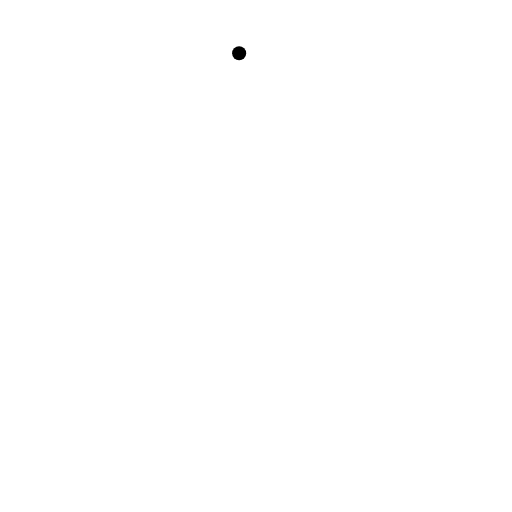
t = 0.00 s
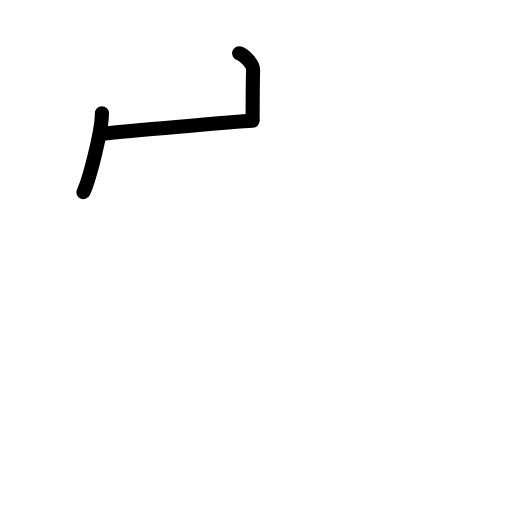
t = 2.25 s
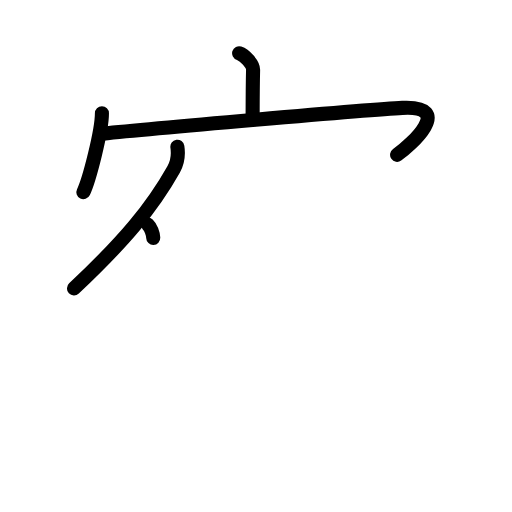
t = 4.38 s
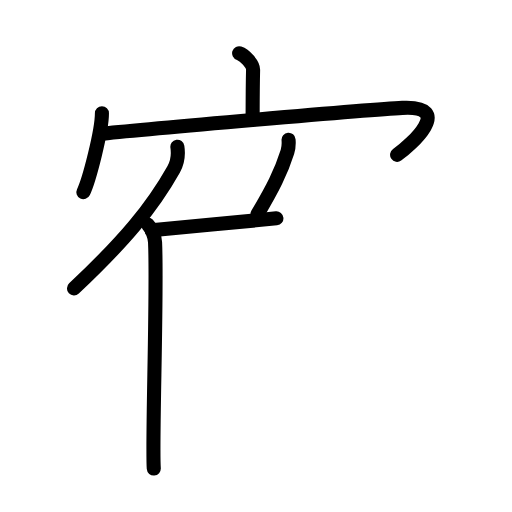
t = 6.50 s
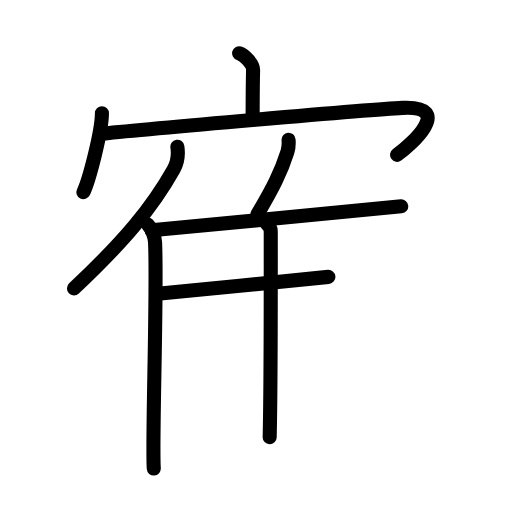
t = 8.75 s
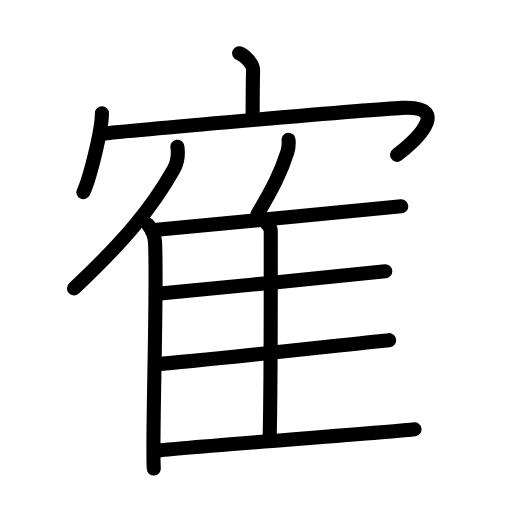
t = 11.00 s

The animated SVG that drew these frames (rendered in a browser with its animation timeline set to each time). Animation: 27 SMIL elements (animate=27); one cycle of 11.00 s.

<?xml version="1.0" encoding="UTF-8"?>
<!--
AniKanjiVG is licensed by CC-BY-SA Paul C. Sommerhoff (https://bitbucket.org/sommerhoff/anikanjivg).
AniKanjiVG uses KanjiVG which is licensed by CC-BY-SA Ulrich Apel (http://kanjivg.tagaini.net).
See also http://creativecommons.org/licenses/by-sa/3.0/
-->
<svg xmlns:kvg='http://kanjivg.tagaini.net' xmlns='http://www.w3.org/2000/svg' width='109' height='109' viewBox='0 0 109 109' style='fill:none;stroke:#000000;stroke-width:3;stroke-linecap:round;stroke-linejoin:round;' id="kvg:kanji_05bc9"><g id="kvg:05bc9" kvg:element="寉"><g id="kvg:05bc9-g1" kvg:element="宀" kvg:position="top" kvg:radical="general"><path id="kvg:05bc9-s1" kvg:type="㇑a" d="M50.91,11.33c1.24,0.4,3,2.38,2.97,3.54c-0.09,3.66-0.09,7.2-0.1,10.53"><animate attributeName="d" begin="0.0s" dur="0.5s" from="M50.91,11.33C50.91,11.33,50.91,11.33,50.91,11.33" to="M50.91,11.33c1.24,0.4,3,2.38,2.97,3.54" />
<animate attributeName="d" begin="0.5s" dur="0.5s" from="M50.91,11.33c1.24,0.4,3,2.38,2.97,3.54c0,0,0,0,0,0,0" to="M50.91,11.33c1.24,0.4,3,2.38,2.97,3.54c-0.09,3.66-0.09,7.2-0.1,10.53" />
</path>
<g id="kvg:05bc9-g2" kvg:element="冖"><path id="kvg:05bc9-s2" kvg:type="㇔" d="M21.7,24.12c0,3.8-2.72,14.27-3.95,16.8"><animate attributeName="d" begin="1.0s" dur="1.0s" from="M21.7,24.12C21.7,24.12,21.7,24.12,21.7,24.12" to="M21.7,24.12c0,3.8-2.72,14.27-3.95,16.8" />
<animate attributeName="d" begin="0s" dur="1.0s" from="M-100,-100" to="M-100,-100" />
</path>
<path id="kvg:05bc9-s3" kvg:type="㇖b" d="M21.87,28.45c8.92-0.93,56.54-5.13,63.78-5.48c11.31-0.55,1.71,8.01-1.11,9.99"><animate attributeName="d" begin="2.0s" dur="0.5s" from="M21.87,28.45C21.87,28.45,21.87,28.45,21.87,28.45" to="M21.87,28.45c8.92-0.93,56.54-5.13,63.78-5.48" />
<animate attributeName="d" begin="2.5s" dur="0.5s" from="M21.87,28.45c8.92-0.93,56.54-5.13,63.78-5.48c0,0,0,0,0,0,0" to="M21.87,28.45c8.92-0.93,56.54-5.13,63.78-5.48c11.31-0.55,1.71,8.01-1.11,9.99" />
<animate attributeName="d" begin="0s" dur="2.0s" from="M-100,-100" to="M-100,-100" />
</path>
</g>
</g>
<g id="kvg:05bc9-g3" kvg:element="隹" kvg:position="bottom"><g id="kvg:05bc9-g4" kvg:element="亻" kvg:variant="true" kvg:original="人"><path id="kvg:05bc9-s4" kvg:type="㇒" d="M37.76,31.25c0.23,1.52-0.06,3.5-0.79,4.8c-4.65,8.28-10.55,15.28-21.22,25.36"><animate attributeName="d" begin="3.0s" dur="0.5s" from="M37.76,31.25C37.76,31.25,37.76,31.25,37.76,31.25" to="M37.76,31.25c0.23,1.52-0.06,3.5-0.79,4.8" />
<animate attributeName="d" begin="3.5s" dur="0.5s" from="M37.76,31.25c0.23,1.52-0.06,3.5-0.79,4.8c0,0,0,0,0,0,0" to="M37.76,31.25c0.23,1.52-0.06,3.5-0.79,4.8c-4.65,8.28-10.55,15.28-21.22,25.36" />
<animate attributeName="d" begin="0s" dur="3.0s" from="M-100,-100" to="M-100,-100" />
</path>
<path id="kvg:05bc9-s5" kvg:type="㇑" d="M31.47,47.81c0.84,0.79,1.49,2.54,1.54,3.77c0.5,10.98-0.69,42.46-0.27,48.17"><animate attributeName="d" begin="4.0s" dur="0.5s" from="M31.47,47.81C31.47,47.81,31.47,47.81,31.47,47.81" to="M31.47,47.81c0.84,0.79,1.49,2.54,1.54,3.77" />
<animate attributeName="d" begin="4.5s" dur="0.5s" from="M31.47,47.81c0.84,0.79,1.49,2.54,1.54,3.77c0,0,0,0,0,0,0" to="M31.47,47.81c0.84,0.79,1.49,2.54,1.54,3.77c0.5,10.98-0.69,42.46-0.27,48.17" />
<animate attributeName="d" begin="0s" dur="4.0s" from="M-100,-100" to="M-100,-100" />
</path>
</g>
<path id="kvg:05bc9-s6" kvg:type="㇒" d="M61.43,29.75c0.07,0.81-0.02,1.88-0.24,2.57c-1.4,4.43-3.17,7.86-6.37,13.26"><animate attributeName="d" begin="5.0s" dur="0.5s" from="M61.43,29.75C61.43,29.75,61.43,29.75,61.43,29.75" to="M61.43,29.75c0.07,0.81-0.02,1.88-0.24,2.57" />
<animate attributeName="d" begin="5.5s" dur="0.5s" from="M61.43,29.75c0.07,0.81-0.02,1.88-0.24,2.57c0,0,0,0,0,0,0" to="M61.43,29.75c0.07,0.81-0.02,1.88-0.24,2.57c-1.4,4.43-3.17,7.86-6.37,13.26" />
<animate attributeName="d" begin="0s" dur="5.0s" from="M-100,-100" to="M-100,-100" />
</path>
<path id="kvg:05bc9-s7" kvg:type="㇐b" d="M32.27,49.04c9.77-1.03,48.96-4.54,53.15-5.11"><animate attributeName="d" begin="6.0s" dur="1.0s" from="M32.27,49.04C32.27,49.04,32.27,49.04,32.27,49.04" to="M32.27,49.04c9.77-1.03,48.96-4.54,53.15-5.11" />
<animate attributeName="d" begin="0s" dur="6.0s" from="M-100,-100" to="M-100,-100" />
</path>
<path id="kvg:05bc9-s8" kvg:type="㇑a" d="M56.79,47.61c0.47,0.41,0.85,0.96,0.85,1.66c0,7.12,0.05,32.6-0.23,43.81"><animate attributeName="d" begin="7.0s" dur="0.5s" from="M56.79,47.61C56.79,47.61,56.79,47.61,56.79,47.61" to="M56.79,47.61c0.47,0.41,0.85,0.96,0.85,1.66" />
<animate attributeName="d" begin="7.5s" dur="0.5s" from="M56.79,47.61c0.47,0.41,0.85,0.96,0.85,1.66c0,0,0,0,0,0,0" to="M56.79,47.61c0.47,0.41,0.85,0.96,0.85,1.66c0,7.12,0.05,32.6-0.23,43.81" />
<animate attributeName="d" begin="0s" dur="7.0s" from="M-100,-100" to="M-100,-100" />
</path>
<path id="kvg:05bc9-s9" kvg:type="㇐b" d="M33.58,62.55c9.22-0.86,44.49-4.35,48.44-4.81"><animate attributeName="d" begin="8.0s" dur="1.0s" from="M33.58,62.55C33.58,62.55,33.58,62.55,33.58,62.55" to="M33.58,62.55c9.22-0.86,44.49-4.35,48.44-4.81" />
<animate attributeName="d" begin="0s" dur="8.0s" from="M-100,-100" to="M-100,-100" />
</path>
<path id="kvg:05bc9-s10" kvg:type="㇐b" d="M33.46,77.5c9.73-0.72,45.19-4.69,49.37-5.08"><animate attributeName="d" begin="9.0s" dur="1.0s" from="M33.46,77.5C33.46,77.5,33.46,77.5,33.46,77.5" to="M33.46,77.5c9.73-0.72,45.19-4.69,49.37-5.08" />
<animate attributeName="d" begin="0s" dur="9.0s" from="M-100,-100" to="M-100,-100" />
</path>
<path id="kvg:05bc9-s11" kvg:type="㇐b" d="M32.96,95.97c9.77-1.03,51.1-4.01,55.29-4.57"><animate attributeName="d" begin="10.0s" dur="1.0s" from="M32.96,95.97C32.96,95.97,32.96,95.97,32.96,95.97" to="M32.96,95.97c9.77-1.03,51.1-4.01,55.29-4.57" />
<animate attributeName="d" begin="0s" dur="10.0s" from="M-100,-100" to="M-100,-100" />
</path>
</g>
</g>
</svg>
